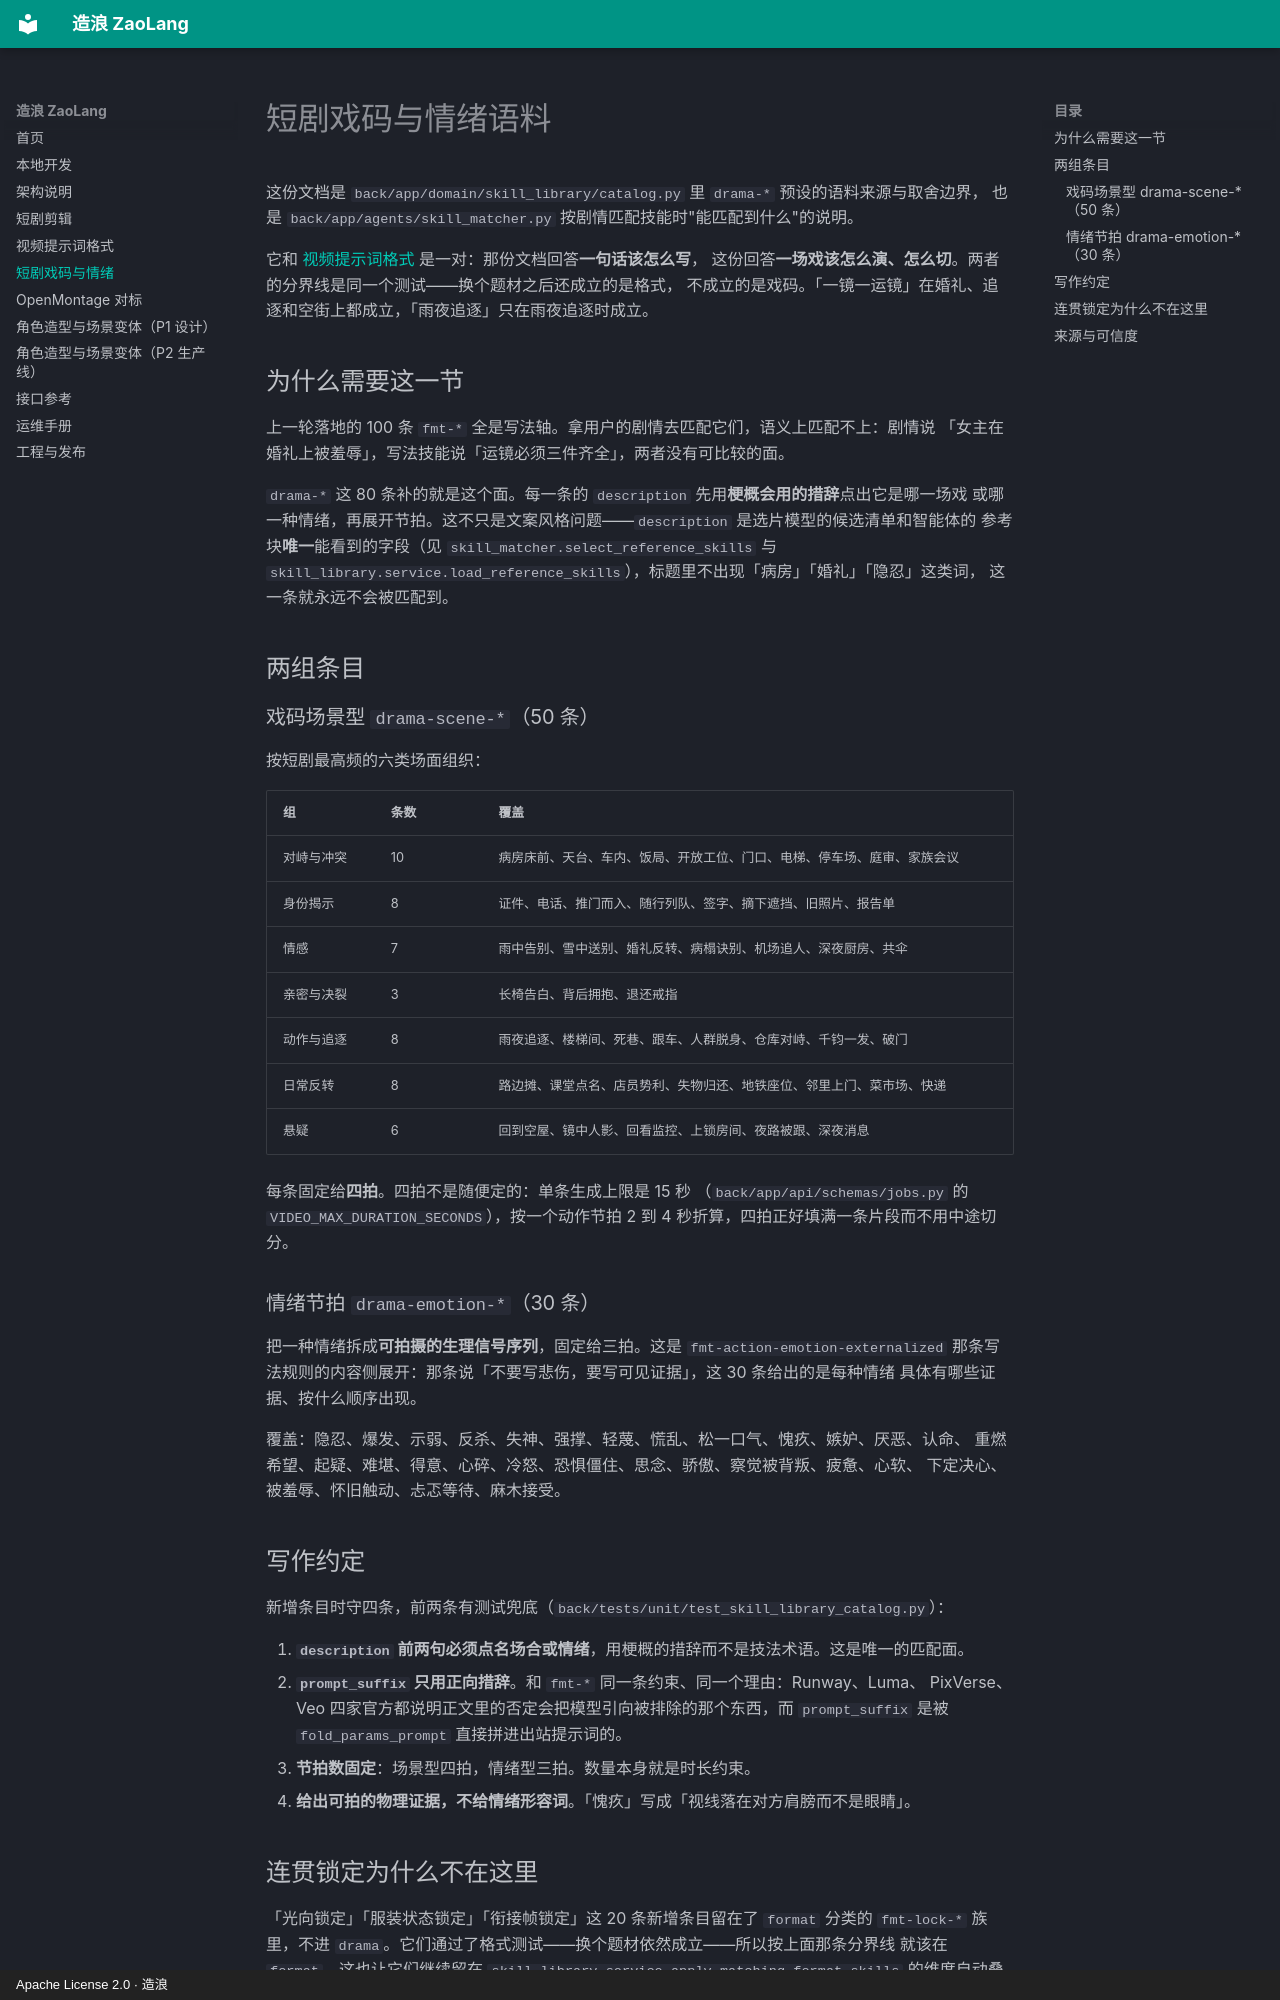

repository: ZaoLangAI/zaolang · page: video-drama-scenes/index.html · generator: mkdocs · copyright: Apache License 2.0 · 造浪

# 短剧戏码与情绪语料

这份文档是 `back/app/domain/skill_library/catalog.py` 里 `drama-*` 预设的语料来源与取舍边界，
也是 `back/app/agents/skill_matcher.py` 按剧情匹配技能时"能匹配到什么"的说明。

它和 [视频提示词格式](video-prompt-formats.md) 是一对：那份文档回答**一句话该怎么写**，
这份回答**一场戏该怎么演、怎么切**。两者的分界线是同一个测试——换个题材之后还成立的是格式，
不成立的是戏码。「一镜一运镜」在婚礼、追逐和空街上都成立，「雨夜追逐」只在雨夜追逐时成立。

## 为什么需要这一节

上一轮落地的 100 条 `fmt-*` 全是写法轴。拿用户的剧情去匹配它们，语义上匹配不上：剧情说
「女主在婚礼上被羞辱」，写法技能说「运镜必须三件齐全」，两者没有可比较的面。

`drama-*` 这 80 条补的就是这个面。每一条的 `description` 先用**梗概会用的措辞**点出它是哪一场戏
或哪一种情绪，再展开节拍。这不只是文案风格问题——`description` 是选片模型的候选清单和智能体的
参考块**唯一**能看到的字段（见 `skill_matcher.select_reference_skills` 与
`skill_library.service.load_reference_skills`），标题里不出现「病房」「婚礼」「隐忍」这类词，
这一条就永远不会被匹配到。

## 两组条目

### 戏码场景型 `drama-scene-*`（50 条）

按短剧最高频的六类场面组织：

| 组 | 条数 | 覆盖 |
| --- | --- | --- |
| 对峙与冲突 | 10 | 病房床前、天台、车内、饭局、开放工位、门口、电梯、停车场、庭审、家族会议 |
| 身份揭示 | 8 | 证件、电话、推门而入、随行列队、签字、摘下遮挡、旧照片、报告单 |
| 情感 | 7 | 雨中告别、雪中送别、婚礼反转、病榻诀别、机场追人、深夜厨房、共伞 |
| 亲密与决裂 | 3 | 长椅告白、背后拥抱、退还戒指 |
| 动作与追逐 | 8 | 雨夜追逐、楼梯间、死巷、跟车、人群脱身、仓库对峙、千钧一发、破门 |
| 日常反转 | 8 | 路边摊、课堂点名、店员势利、失物归还、地铁座位、邻里上门、菜市场、快递 |
| 悬疑 | 6 | 回到空屋、镜中人影、回看监控、上锁房间、夜路被跟、深夜消息 |

每条固定给**四拍**。四拍不是随便定的：单条生成上限是 15 秒
（`back/app/api/schemas/jobs.py` 的 `VIDEO_MAX_DURATION_SECONDS`），按一个动作节拍
2 到 4 秒折算，四拍正好填满一条片段而不用中途切分。

### 情绪节拍 `drama-emotion-*`（30 条）

把一种情绪拆成**可拍摄的生理信号序列**，固定给三拍。这是 `fmt-action-emotion-externalized`
那条写法规则的内容侧展开：那条说「不要写悲伤，要写可见证据」，这 30 条给出的是每种情绪
具体有哪些证据、按什么顺序出现。

覆盖：隐忍、爆发、示弱、反杀、失神、强撑、轻蔑、慌乱、松一口气、愧疚、嫉妒、厌恶、认命、
重燃希望、起疑、难堪、得意、心碎、冷怒、恐惧僵住、思念、骄傲、察觉被背叛、疲惫、心软、
下定决心、被羞辱、怀旧触动、忐忑等待、麻木接受。

## 写作约定

新增条目时守四条，前两条有测试兜底（`back/tests/unit/test_skill_library_catalog.py`）：

1. **`description` 前两句必须点名场合或情绪**，用梗概的措辞而不是技法术语。这是唯一的匹配面。
2. **`prompt_suffix` 只用正向措辞**。和 `fmt-*` 同一条约束、同一个理由：Runway、Luma、
   PixVerse、Veo 四家官方都说明正文里的否定会把模型引向被排除的那个东西，而 `prompt_suffix`
   是被 `fold_params_prompt` 直接拼进出站提示词的。
3. **节拍数固定**：场景型四拍，情绪型三拍。数量本身就是时长约束。
4. **给出可拍的物理证据，不给情绪形容词**。「愧疚」写成「视线落在对方肩膀而不是眼睛」。
